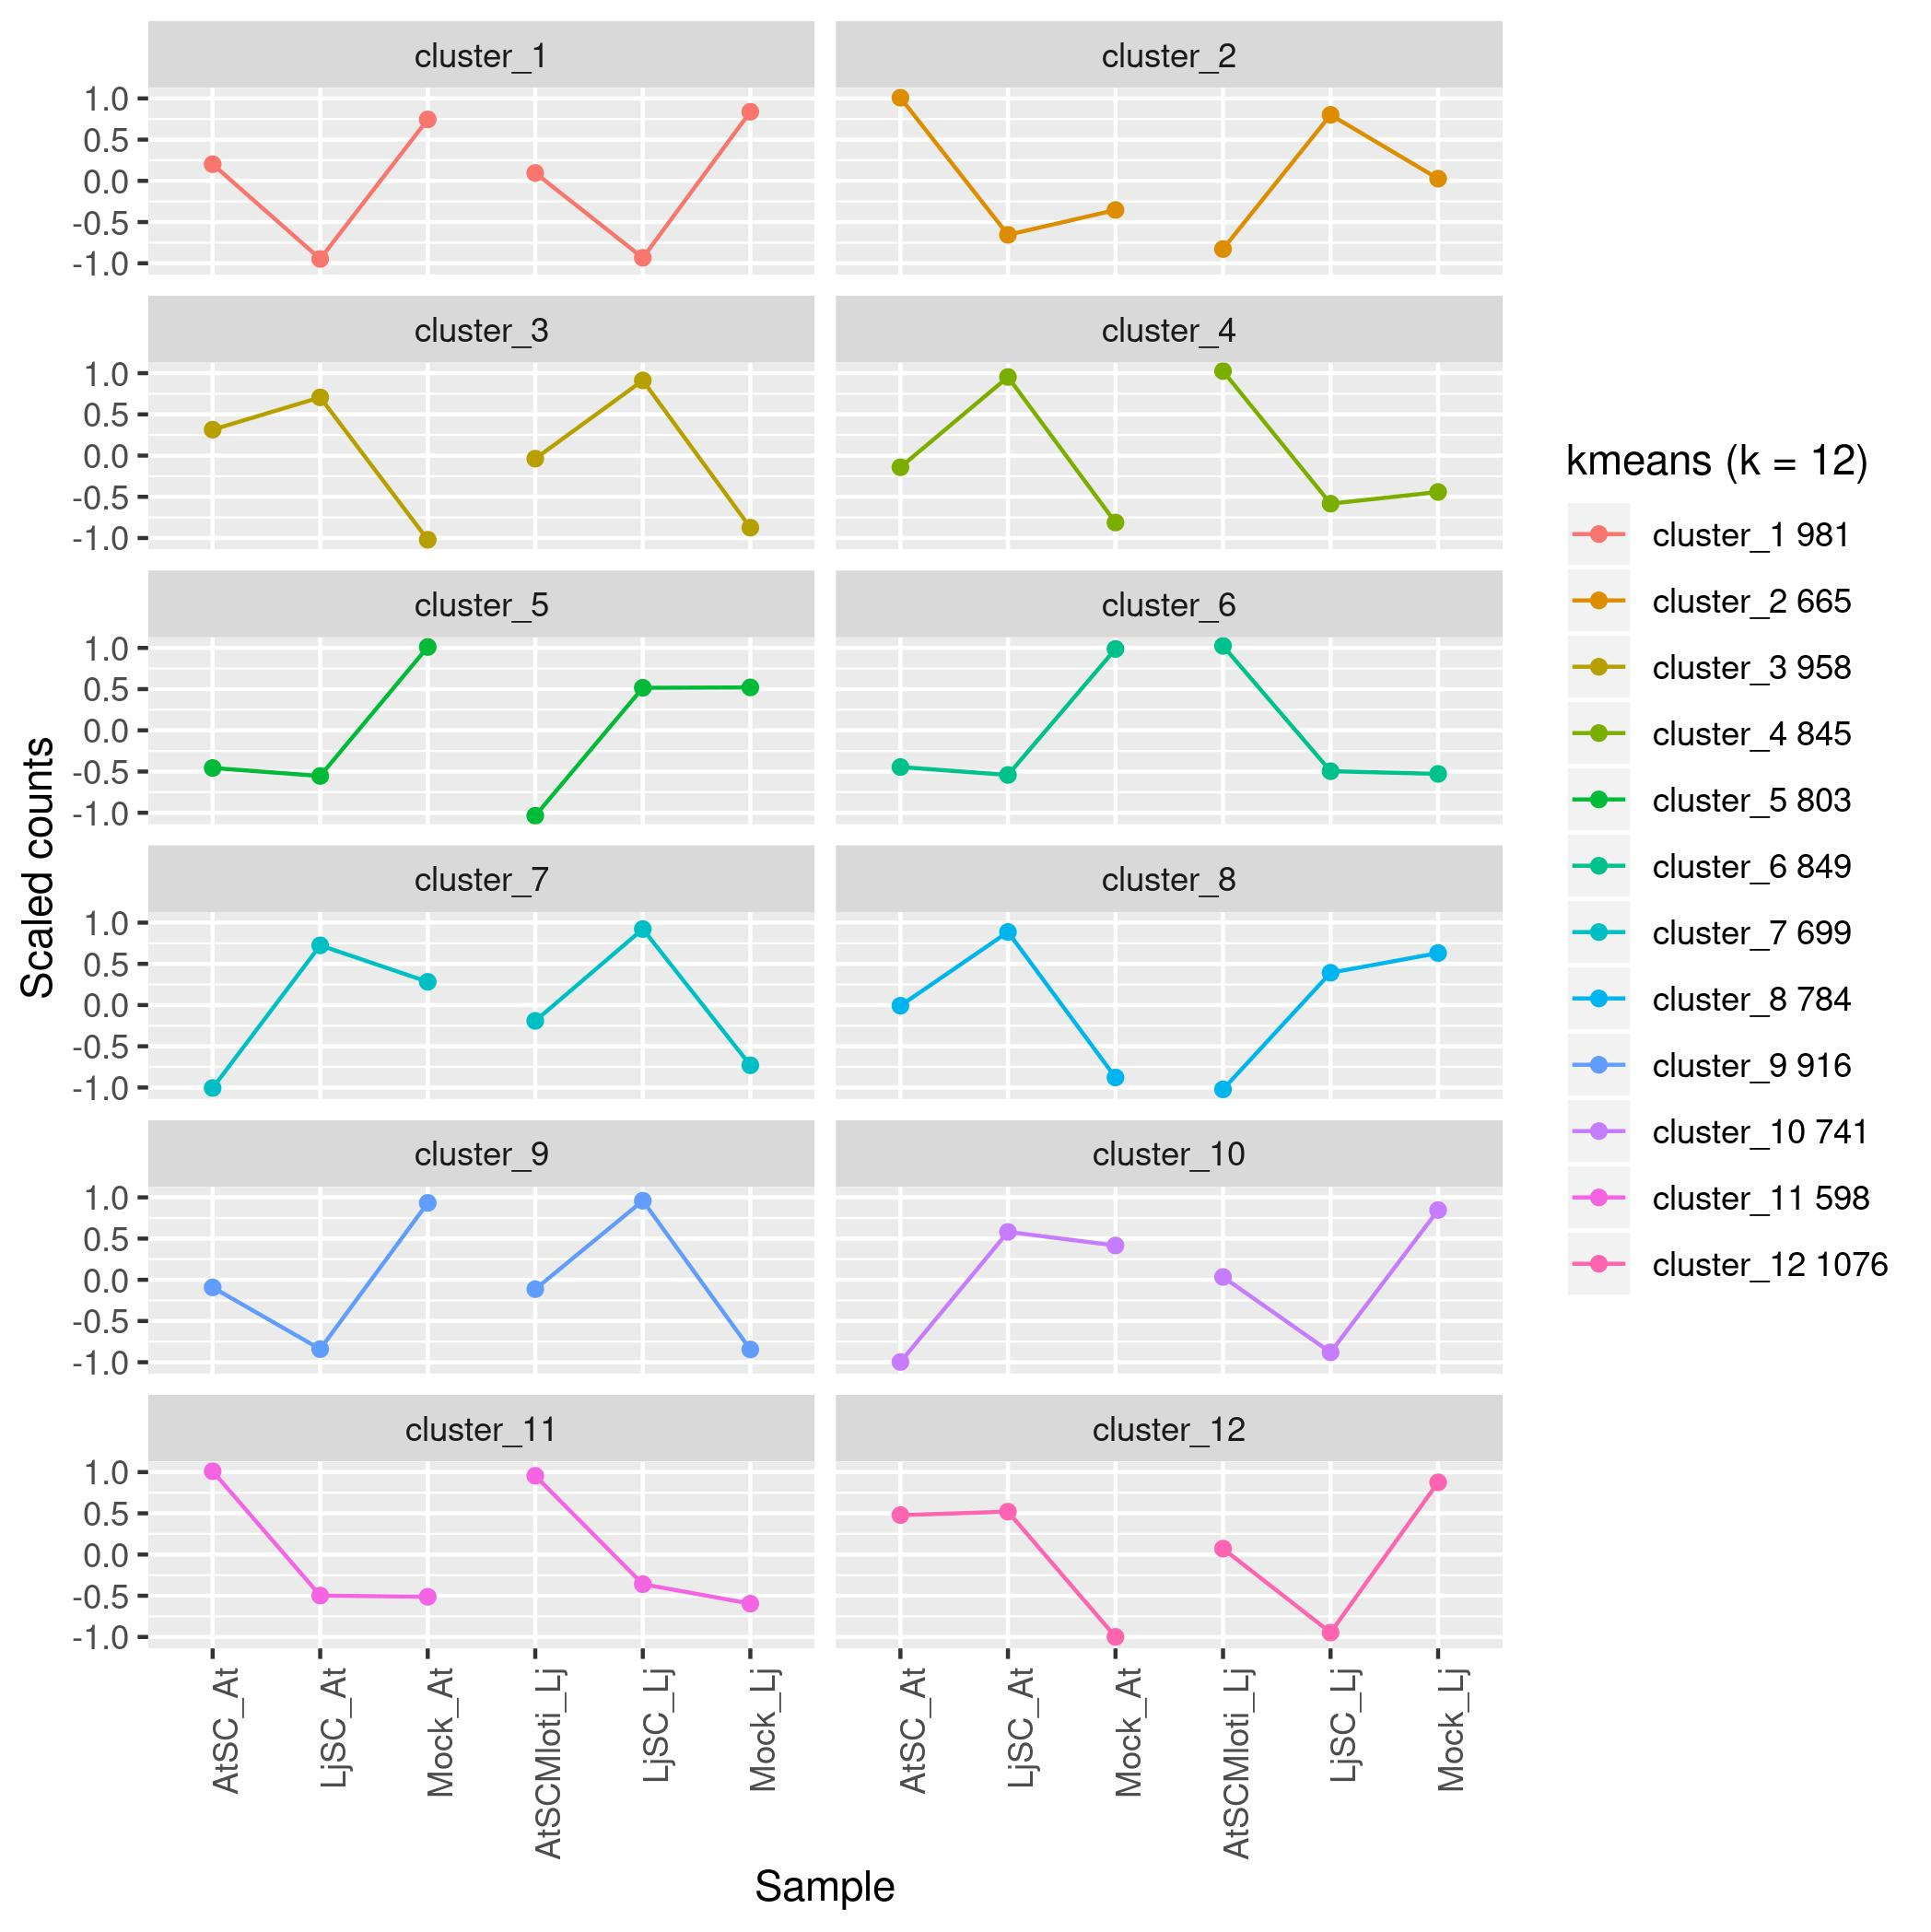

The data file committed next to this chart (first rows):
ID, AtSC_At, LjSC_At, Mock_At, AtSCMloti_Lj, LjSC_Lj, Mock_Lj, cl
RBH5279, -0.1567, 1.069, -0.9124, -0.9771, -0.04436, 1.021, 8
RBH2841, 0.8632, 0.2326, -1.096, -0.4936, -0.6573, 1.151, 12
RBH9606, 0.7313, 0.4083, -1.14, -0.9232, -0.1391, 1.062, 8
RBH6741, -1.15, 0.663, 0.4872, -0.5704, -0.5842, 1.155, 10
RBH3679, -0.1295, -0.9289, 1.058, 0.7656, -1.131, 0.3659, 1
RBH689, -0.662, -0.4883, 1.15, -1.033, 0.9634, 0.06957, 5
RBH1762, 0.7545, -1.134, 0.3798, 0.5265, -1.153, 0.6267, 1
RBH5971, -0.08516, -0.9547, 1.04, 0.9548, -1.04, 0.08493, 6
RBH405, -1.026, 0.9719, 0.05405, 0.5535, 0.6009, -1.154, 7
RBH8966, 1.03, -0.9668, -0.06335, -0.7583, -0.375, 1.133, 1
RBH6144, -0.4023, 1.139, -0.7362, 0.4349, -1.144, 0.7089, 12
RBH6143, -0.5489, -0.6053, 1.154, 0.287, 0.8251, -1.112, 9
RBH8085, -0.954, -0.08634, 1.04, -1.077, 0.8991, 0.1779, 5
RBH12332, -0.5367, 1.154, -0.6171, -1.073, 0.167, 0.906, 8
RBH10484, 0.114, 0.9381, -1.052, 1.097, -0.2376, -0.8598, 4
RBH11352, -0.6908, -0.4559, 1.147, -1.153, 0.6276, 0.5256, 5
RBH9878, -0.906, 1.073, -0.167, 0.3174, 0.8028, -1.12, 7
RBH9118, -1.113, 0.289, 0.8237, 1.155, -0.5921, -0.5624, 6
RBH7125, 0.9709, -1.027, 0.05594, 0.2203, 0.8715, -1.092, 9
RBH5053, 0.7385, -1.138, 0.3995, -0.66, -0.4906, 1.151, 1
RBH3901, -0.2462, 1.1, -0.8539, 0.5423, -1.154, 0.6117, 12
RBH3916, 0.1471, 0.9183, -1.065, -0.8405, -0.2654, 1.106, 8
RBH3071, -0.7872, -0.338, 1.125, -0.2007, 1.085, -0.8844, 9
RBH423, -0.803, 1.12, -0.3172, -0.4748, 1.149, -0.6741, 7
RBH9566, -0.444, -0.7011, 1.145, -0.5986, -0.5558, 1.154, 1
RBH9714, -0.05954, 1.028, -0.9689, -1.06, 0.9272, 0.1324, 8
RBH10566, -0.8059, -0.3133, 1.119, -0.9872, -0.02507, 1.012, 5
RBH7895, -1.03, 0.06343, 0.9668, -0.4798, -0.6697, 1.149, 10
RBH8987, -0.9261, -0.1342, 1.06, -0.04646, -0.976, 1.022, 10
RBH10696, -0.2913, 1.113, -0.822, -1.032, 0.9651, 0.06655, 8
RBH3805, 0.1186, 0.9354, -1.054, -1.118, 0.3077, 0.81, 8
RBH11919, 0.09421, 0.9496, -1.044, 1.131, -0.7669, -0.3641, 4
RBH6068, -1.139, 0.4061, 0.7331, 1.045, -0.09597, -0.9486, 6
RBH4810, -0.0712, -0.9625, 1.034, -0.5687, -0.586, 1.155, 1
RBH1387, -0.7407, -0.3968, 1.137, 0.4811, -1.15, 0.6685, 1
RBH9407, -0.4938, -0.6571, 1.151, 0.04427, -1.021, 0.9771, 1
RBH3372, 0.9448, -1.047, 0.1025, -0.8217, 1.113, -0.2917, 2
RBH7059, 0.4307, 0.7125, -1.143, -0.5515, 1.154, -0.6028, 3
RBH4899, 0.3198, 0.801, -1.121, -1.12, 0.315, 0.8046, 8
RBH7423, -0.5793, 1.155, -0.5754, 0.8427, -1.105, 0.2623, 4
RBH9711, -0.6782, -0.4702, 1.148, 0.5002, -1.151, 0.6512, 1
RBH8042, 0.1873, 0.8931, -1.08, -0.2353, 1.097, -0.8613, 3
RBH169, 0.9171, -1.066, 0.149, -0.5709, 1.155, -0.5838, 2
RBH406, 1.023, -0.9748, -0.04867, -0.6986, -0.4469, 1.146, 1
RBH3223, 0.1902, 0.8912, -1.081, 0.9793, 0.04013, -1.019, 4
RBH3222, 0.7387, -1.138, 0.3993, 0.5652, -1.155, 0.5894, 1
RBH136, -0.2396, -0.8585, 1.098, -1.089, 0.8762, 0.2133, 5
RBH2802, 0.02661, 0.9864, -1.013, -1.102, 0.2515, 0.8502, 8
RBH7152, -1.154, 0.5536, 0.6008, 0.7006, 0.4446, -1.145, 7
RBH5278, -0.107, 1.049, -0.9422, 0.04576, -1.022, 0.9763, 12
RBH9182, 1.152, -0.5141, -0.6383, 1.124, -0.7914, -0.3324, 11
RBH3387, 0.6067, 0.5475, -1.154, 0.5512, 0.6031, -1.154, 3
RBH5151, -1.133, 0.7591, 0.374, 0.579, 0.5757, -1.155, 7
RBH8968, -1.138, 0.3998, 0.7382, -0.3961, 1.137, -0.7413, 7
RBH8879, 0.06262, 0.9672, -1.03, 1.014, -0.9858, -0.02776, 4
RBH8394, 0.7377, 0.4004, -1.138, -0.1412, -0.9219, 1.063, 12
RBH1078, -0.4272, -0.7155, 1.143, -0.09881, 1.046, -0.9469, 9
RBH11573, 0.8714, 0.2204, -1.092, 0.6341, -1.153, 0.5186, 12
RBH10502, 0.3178, 0.8025, -1.12, 1.099, -0.8573, -0.2412, 4
RBH11799, 0.3936, 0.7433, -1.137, -0.645, -0.5069, 1.152, 12
... 9,855 more rows
